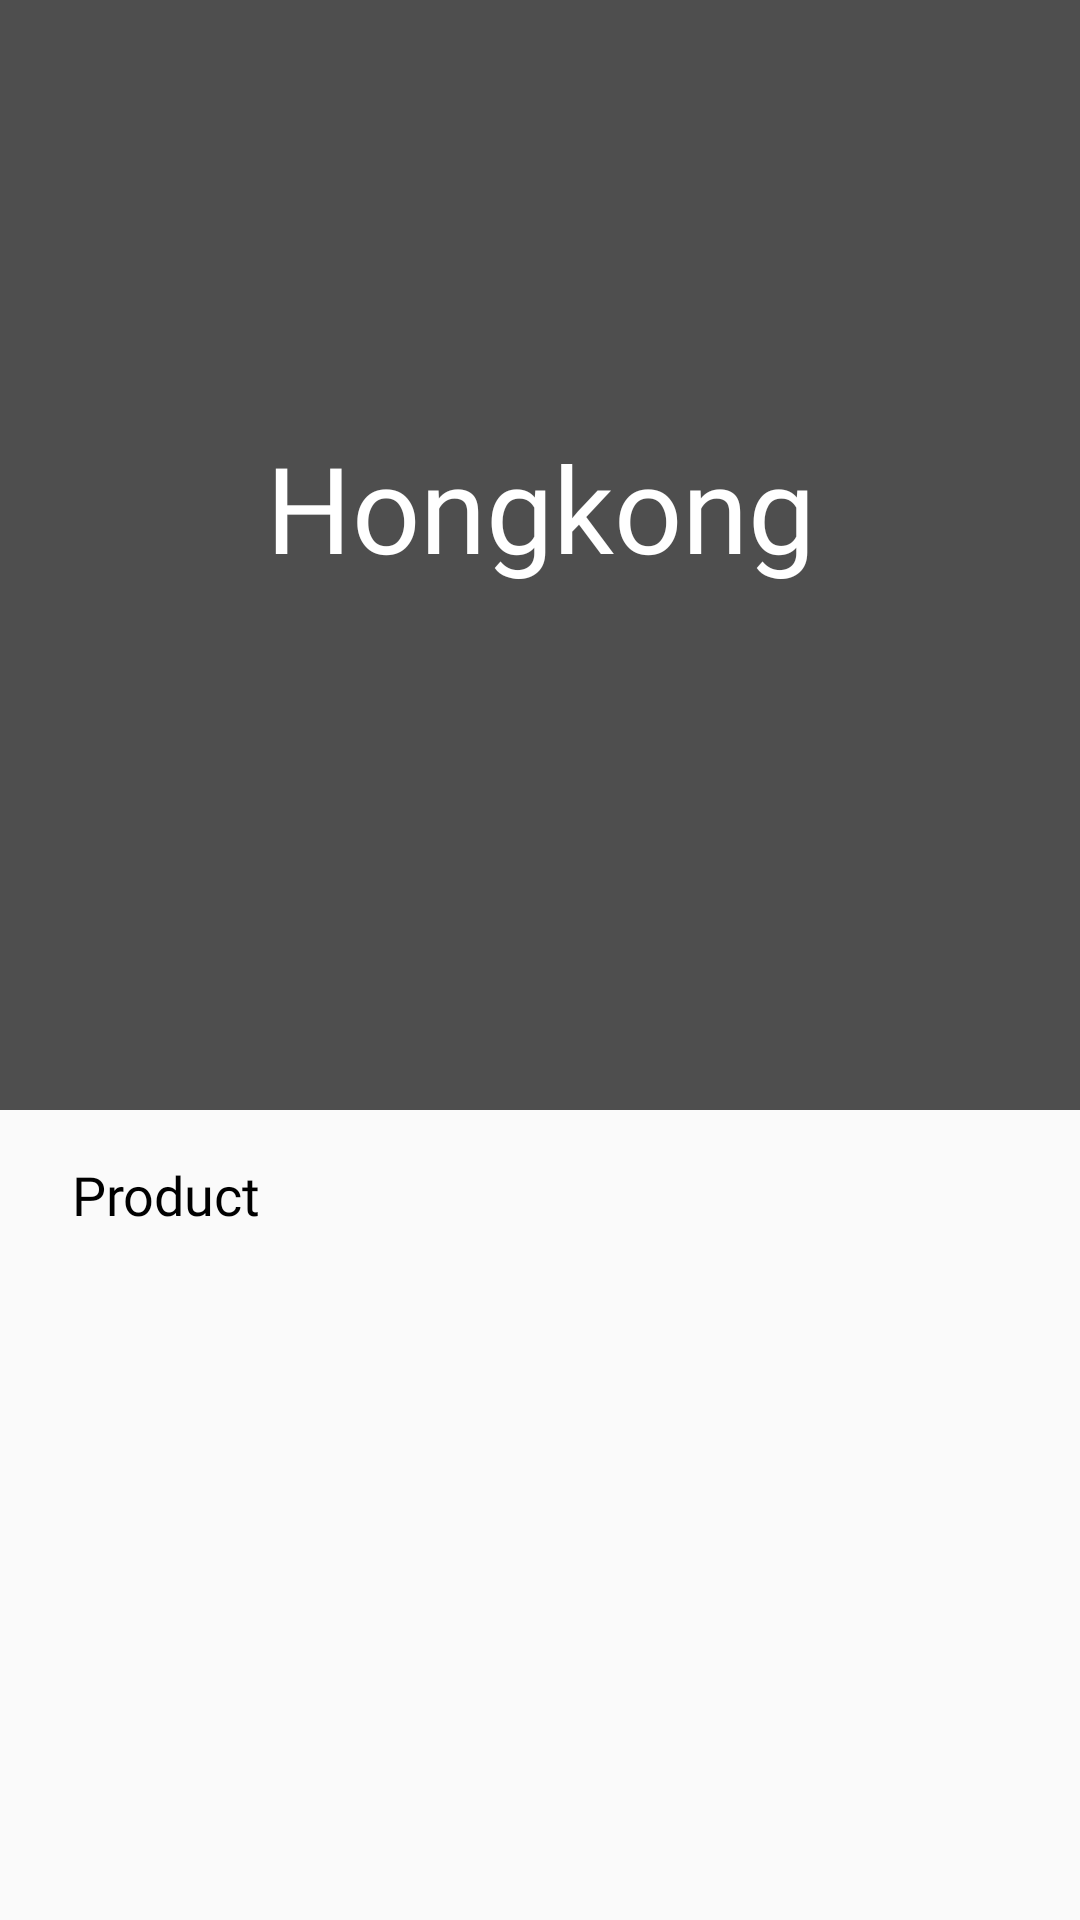

Android layout source for this screen:
<!-- AndroidManifest.xml: application theme AppTheme.NoActionBar -->
<!-- res/layout/activity_product_category.xml -->
<?xml version="1.0" encoding="utf-8"?>
<android.support.constraint.ConstraintLayout xmlns:android="http://schemas.android.com/apk/res/android"
    xmlns:app="http://schemas.android.com/apk/res-auto"
    xmlns:tools="http://schemas.android.com/tools"
    android:layout_width="match_parent"
    android:layout_height="match_parent"
    tools:context=".ProductCategoryActivity">

    <android.support.design.widget.AppBarLayout
        android:id="@+id/product_category_appBarLayout"
        android:layout_width="match_parent"
        android:layout_height="wrap_content"
        android:background="@null"
        android:elevation="0dp"
        app:layout_constraintEnd_toEndOf="parent"
        app:layout_constraintStart_toStartOf="parent"
        app:layout_constraintTop_toTopOf="parent">

        <android.support.v7.widget.Toolbar
            android:id="@+id/product_category_toolbar"
            android:layout_width="match_parent"
            android:layout_height="?attr/actionBarSize"
            android:theme="@style/CustomActionBar"
            app:layout_scrollFlags="enterAlways" />
    </android.support.design.widget.AppBarLayout>

    <android.support.v4.widget.NestedScrollView
        android:id="@+id/product_category_nestedScrollView"
        android:layout_width="match_parent"
        android:layout_height="match_parent"
        app:layout_constraintBottom_toBottomOf="parent"
        app:layout_constraintEnd_toEndOf="parent"
        app:layout_constraintStart_toStartOf="parent"
        app:layout_constraintTop_toTopOf="parent">

        <android.support.constraint.ConstraintLayout
            android:layout_width="match_parent"
            android:layout_height="match_parent">

            <ImageView
                android:id="@+id/product_category_imageHeader"
                android:layout_width="0dp"
                android:layout_height="370dp"
                android:scaleType="centerCrop"
                android:src="@drawable/top_header"
                app:layout_constraintEnd_toEndOf="parent"
                app:layout_constraintStart_toStartOf="parent"
                app:layout_constraintTop_toTopOf="parent" />

            <ImageView
                android:layout_width="0dp"
                android:layout_height="370dp"
                android:background="@color/black_transparent"
                app:layout_constraintEnd_toEndOf="parent"
                app:layout_constraintStart_toStartOf="parent"
                app:layout_constraintTop_toTopOf="parent" />


            <android.support.constraint.ConstraintLayout
                android:id="@+id/constraintLayout2"
                android:layout_width="0dp"
                android:layout_height="wrap_content"
                android:layout_marginTop="0dp"
                app:layout_constraintEnd_toEndOf="parent"
                android:descendantFocusability="blocksDescendants"
                app:layout_constraintStart_toStartOf="parent"
                app:layout_constraintTop_toBottomOf="@+id/product_category_imageHeader">

            </android.support.constraint.ConstraintLayout>

            <android.support.constraint.ConstraintLayout
                android:id="@+id/constraintLayout3"
                android:layout_width="match_parent"
                android:layout_height="wrap_content"
                android:layout_marginTop="16dp"
                app:layout_constraintBottom_toBottomOf="parent"
                app:layout_constraintEnd_toEndOf="parent"
                app:layout_constraintStart_toStartOf="parent"
                app:layout_constraintTop_toBottomOf="@+id/constraintLayout2">

                <TextView
                    android:id="@+id/textView3"
                    android:layout_width="0dp"
                    android:layout_height="wrap_content"
                    android:layout_marginStart="24dp"
                    android:layout_marginLeft="24dp"
                    android:fontFamily="@font/poppins"
                    android:text="Product"
                    android:textColor="#000"
                    android:textSize="18sp"
                    app:layout_constraintEnd_toEndOf="parent"
                    app:layout_constraintStart_toStartOf="parent"
                    app:layout_constraintTop_toTopOf="parent" />

                <android.support.v7.widget.RecyclerView
                    android:id="@+id/product_category_recyclerProduct"
                    android:layout_width="match_parent"
                    android:layout_height="wrap_content"
                    android:layout_marginStart="8dp"
                    android:layout_marginEnd="8dp"
                    app:layout_constraintEnd_toEndOf="parent"
                    app:layout_constraintStart_toStartOf="parent"
                    app:layout_constraintTop_toBottomOf="@+id/textView3">

                </android.support.v7.widget.RecyclerView>

            </android.support.constraint.ConstraintLayout>

            <TextView
                android:id="@+id/product_category_txtHeader"
                android:layout_width="wrap_content"
                android:layout_height="wrap_content"
                android:layout_marginStart="8dp"
                android:layout_marginEnd="8dp"
                android:layout_marginBottom="32dp"
                android:fontFamily="@font/poppins"
                android:text="Hongkong"
                android:textColor="#fff"
                android:textSize="40sp"
                app:layout_constraintBottom_toBottomOf="@+id/product_category_imageHeader"
                app:layout_constraintEnd_toEndOf="parent"
                app:layout_constraintStart_toStartOf="parent"
                app:layout_constraintTop_toTopOf="@+id/product_category_imageHeader" />

        </android.support.constraint.ConstraintLayout>
    </android.support.v4.widget.NestedScrollView>

</android.support.constraint.ConstraintLayout>
<!-- resources referenced by this layout -->
<resources>
  <color name="black_transparent">#AF000000</color>
  <style name="CustomActionBar" parent="@style/ThemeOverlay.AppCompat.Dark.ActionBar">
          <item name="android:windowActionBarOverlay">true</item>
          
          <item name="windowActionBarOverlay">true</item>
          <item name="android:windowLightStatusBar">true</item>
          <item name="android:background">@color/transparent</item>
      </style>
  <style name="AppTheme.NoActionBar">
          <item name="android:windowLightStatusBar">true</item>
          <item name="windowActionBar">false</item>
          <item name="windowNoTitle">true</item>
      </style>
  <color name="transparent">#00FAFAFA</color>
</resources>
